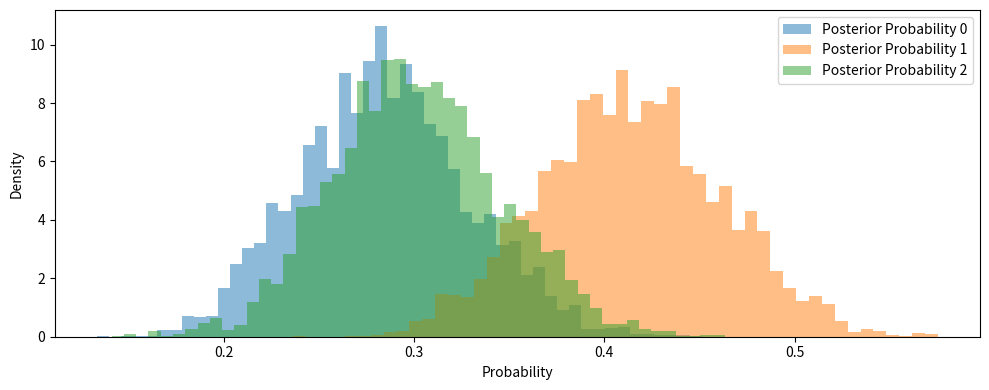

Source code (Python):
import matplotlib.pyplot as plt
import numpy as np

# Likelihood function (probability of data given parameters)
def likelihood(data, probs):
    observed_counts = np.bincount(data, minlength=len(probs))
    return np.prod(probs ** observed_counts)

# Posterior distribution of parameters
def posterior(data, probs):
    observed_counts = np.bincount(data, minlength=len(probs))
    return np.prod(probs ** observed_counts)

# Metropolis-Hastings algorithm for discrete parameters
def metropolis_hastings_discrete(data, num_samples):
    samples = []
    current_probs = np.array([0.4, 0.4, 0.2])  # Initial guess for probabilities

    for _ in range(num_samples):
        # Propose new parameters
        proposed_probs = current_probs + np.random.normal(0, 0.1, len(current_probs))
        proposed_probs = np.clip(proposed_probs, 0, 1)  # Ensure probabilities are within [0, 1]
        proposed_probs /= np.sum(proposed_probs)  # Normalize to ensure a valid probability distribution

        # Calculate acceptance ratio
        acceptance_ratio = min(1, posterior(data, proposed_probs) / posterior(data, current_probs))

        # Accept or reject the proposed parameters
        if np.random.rand() < acceptance_ratio:
            current_probs = proposed_probs

        samples.append(current_probs.copy())

    return np.array(samples)

# Number of MCMC samples
num_samples = 10000
# True parameters of the discrete distribution
true_probs = np.array([0.2, 0.5, 0.3])  # Example probabilities for three discrete values

# Observed data
np.random.seed(42)
observed_data = np.random.choice([0, 1, 2], size=100, p=true_probs)

# Run Metropolis-Hastings algorithm for discrete parameters
samples = metropolis_hastings_discrete(observed_data, num_samples)

# Plotting the results
plt.figure(figsize=(10, 4))

# Plotting the posterior distribution of discrete probabilities
for i in range(len(true_probs)):
    plt.hist(samples[:, i], bins=50, density=True, alpha=0.5, label=f"Posterior Probability {i}")

plt.xlabel("Probability")
plt.ylabel("Density")
plt.legend()

plt.tight_layout()
plt.show()
